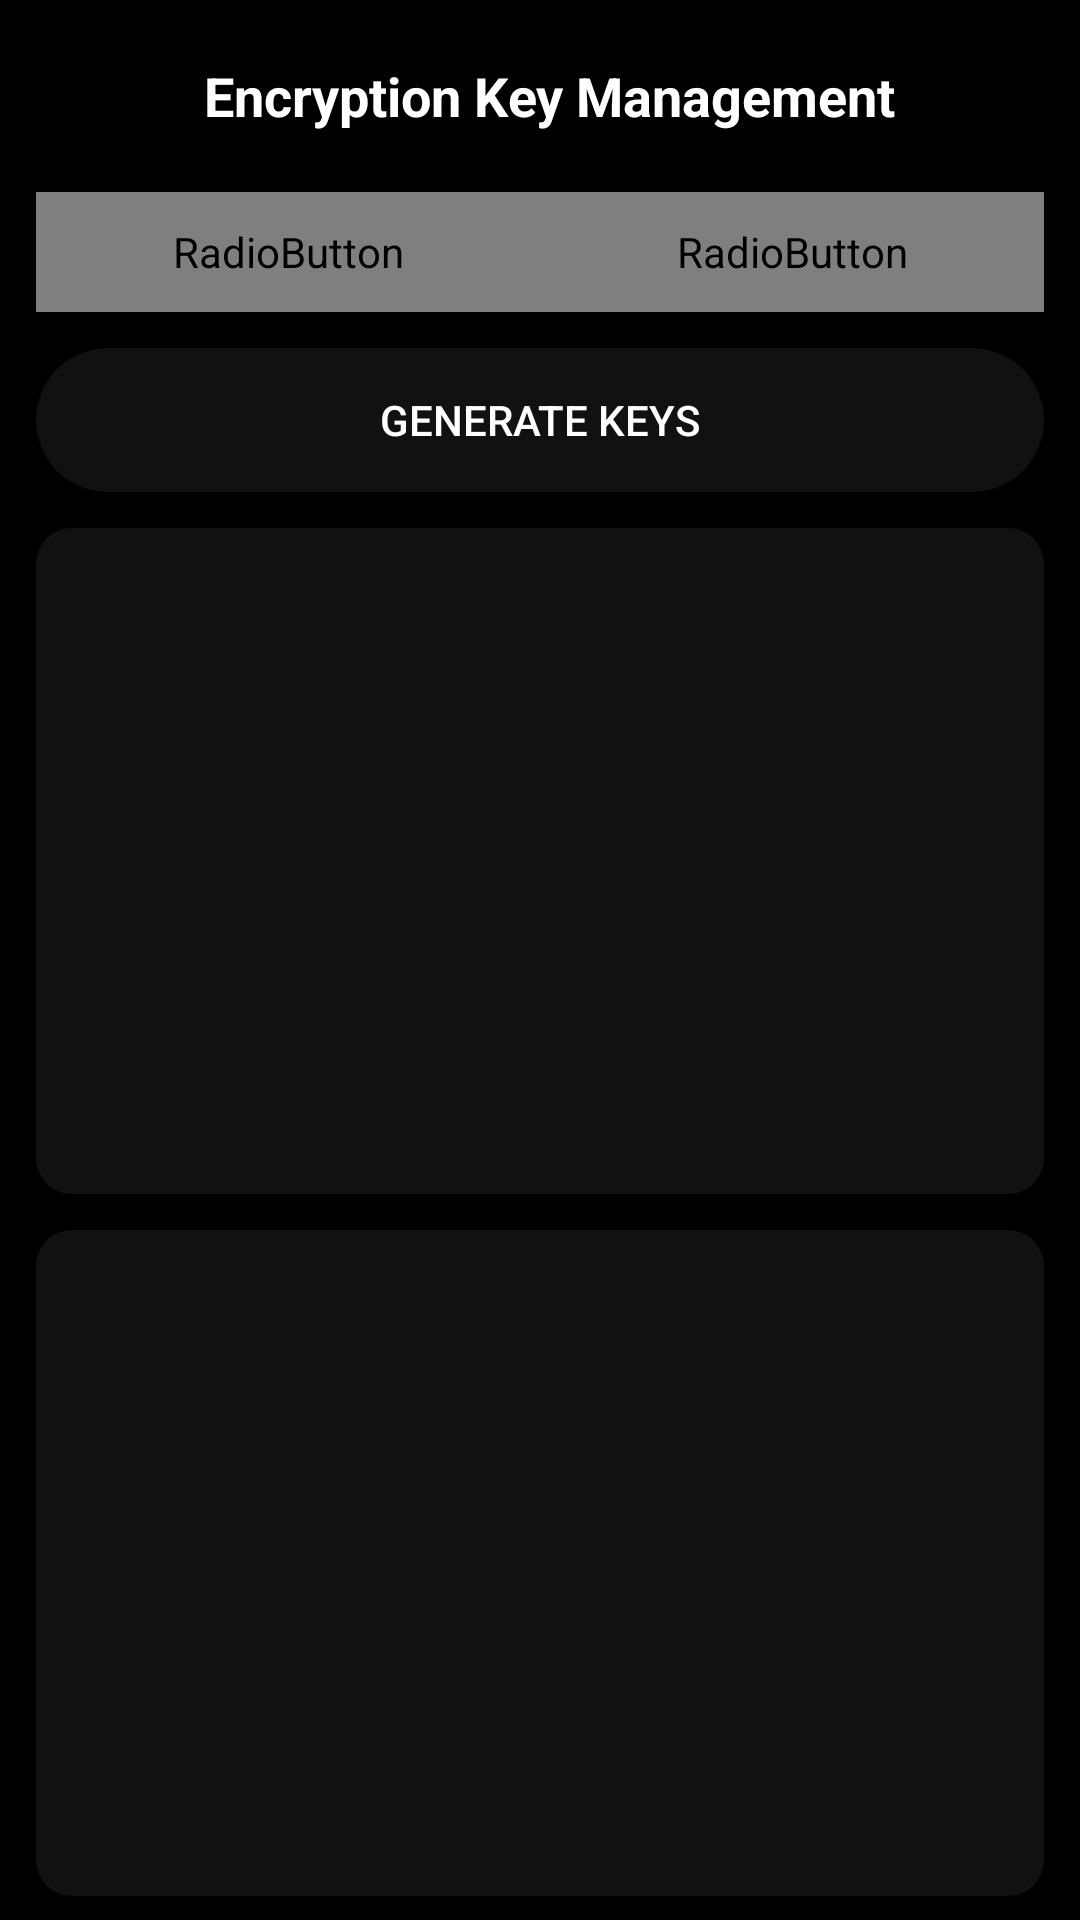

Here is an Android app screen rendered from its layout file. Give the layout XML and the strings, colors and styles it references.
<!-- AndroidManifest.xml: application theme Theme.SmsCrypto -->
<!-- res/layout/fragment_encryption.xml -->
<?xml version="1.0" encoding="utf-8"?>
<LinearLayout xmlns:android="http://schemas.android.com/apk/res/android"
    android:layout_width="match_parent"
    android:layout_height="match_parent"
    android:orientation="vertical"
    android:background="#000000"
    android:paddingHorizontal="12dp"
    android:paddingVertical="8dp">

    <LinearLayout
        android:layout_width="match_parent"
        android:layout_height="wrap_content"
        android:gravity="center_vertical"
        android:orientation="horizontal"
        android:background="#000000">

        <ImageButton
            android:id="@+id/btn_back"
            android:layout_width="48dp"
            android:layout_height="48dp"
            android:src="@drawable/ic_arrow_back"
            android:background="?attr/selectableItemBackgroundBorderless"
            android:contentDescription="Back" />

        <TextView
            android:layout_width="0dp"
            android:layout_height="wrap_content"
            android:layout_weight="1"
            android:text="Encryption Key Management"
            android:textColor="@color/text_primary"
            android:textSize="18sp"
            android:textStyle="bold"
            android:paddingStart="8dp" />
    </LinearLayout>

    <LinearLayout
        android:layout_width="match_parent"
        android:layout_height="wrap_content"
        android:gravity="center"
        android:layout_marginTop="8dp">

        <RadioGroup
            android:id="@+id/radioGroupKeySize"
            android:layout_width="0dp"
            android:layout_height="40dp"
            android:layout_weight="0.75"
            android:orientation="horizontal"
            android:background="@drawable/bg_search_rounded"
            android:gravity="center_vertical">

            <RadioButton
                android:id="@+id/radio2048"
                android:layout_width="0dp"
                android:layout_height="match_parent"
                android:layout_weight="1"
                android:text="2048 bit"
                android:textColor="@color/selector_key_text"
                android:checked="true"
                android:gravity="center"
                android:button="@null"
                android:background="@drawable/bg_key_size_selector" />

            <RadioButton
                android:id="@+id/radio4096"
                android:layout_width="0dp"
                android:layout_height="match_parent"
                android:layout_weight="1"
                android:text="4096 bit"
                android:textColor="@color/selector_key_text"
                android:gravity="center"
                android:button="@null"
                android:background="@drawable/bg_key_size_selector" />
        </RadioGroup>
    </LinearLayout>

    <Button
        android:id="@+id/btnGenerate"
        android:layout_width="match_parent"
        android:layout_height="wrap_content"
        android:text="Generate Keys"
        android:layout_marginTop="12dp"
        android:background="@drawable/bg_search_rounded"
        android:textColor="@color/text_primary" />

    <EditText
        android:id="@+id/etPublicKey"
        android:layout_width="match_parent"
        android:layout_height="0dp"
        android:layout_weight="1"
        android:layout_marginTop="12dp"
        android:background="@drawable/bg_key_field"
        android:textColor="@color/text_primary"
        android:textSize="14sp"
        android:padding="8dp"
        android:gravity="top"
        android:scrollbars="vertical"
        android:editable="false"
        android:focusable="true"
        android:longClickable="true"
        android:inputType="none"
        android:cursorVisible="false" />

    <EditText
        android:id="@+id/etPrivateKey"
        android:layout_width="match_parent"
        android:layout_height="0dp"
        android:layout_weight="1"
        android:layout_marginTop="12dp"
        android:background="@drawable/bg_key_field"
        android:textColor="@color/text_primary"
        android:textSize="14sp"
        android:padding="8dp"
        android:gravity="top"
        android:scrollbars="vertical"
        android:editable="false"
        android:focusable="true"
        android:longClickable="true"
        android:inputType="none"
        android:cursorVisible="false" />

</LinearLayout>
<!-- resources referenced by this layout -->
<resources>
  <color name="text_primary">#FFFFFF</color>
  <!-- drawable bg_key_field (drawable) -->
  <?xml version="1.0" encoding="utf-8"?>
  <shape xmlns:android="http://schemas.android.com/apk/res/android">
      <solid android:color="#101113" />
      <corners android:radius="12dp" />
  </shape>
  <!-- drawable bg_key_size_selector (drawable) -->
  <?xml version="1.0" encoding="utf-8"?>
  <selector xmlns:android="http://schemas.android.com/apk/res/android">
      <item android:state_checked="true">
          <shape>
              <solid android:color="@android:color/white" />
              <corners android:radius="20dp" />
          </shape>
      </item>
      <item android:state_checked="false">
          <shape>
              <solid android:color="@android:color/transparent" />
              <corners android:radius="20dp" />
          </shape>
      </item>
  </selector>
  <!-- drawable bg_search_rounded (drawable) -->
  <?xml version="1.0" encoding="utf-8"?>
  <shape xmlns:android="http://schemas.android.com/apk/res/android"
      android:shape="rectangle">
      <solid android:color="#101113" />
      <corners android:radius="100dp" />
  </shape>
  <style name="Theme.SmsCrypto" parent="Theme.AppCompat.DayNight.NoActionBar">
          <item name="colorPrimary">@color/primary</item>
          <item name="colorPrimaryDark">@color/primary_dark</item>
          <item name="colorAccent">@color/accent</item>
          <item name="colorPrimaryVariant">@color/primary_dark</item>
          <item name="colorOnPrimary">@color/text_primary</item>
          <item name="colorSecondary">@color/accent</item>
          <item name="colorSecondaryVariant">@color/primary_dark</item>
          <item name="colorOnSecondary">#000000</item>
          <item name="android:colorBackground">@color/background</item>
          <item name="colorSurface">@color/background</item>
          <item name="colorOnSurface">@color/text_primary</item>
          <item name="colorError">@color/error</item>
          <item name="android:statusBarColor">#000000</item>
          <item name="android:navigationBarColor">#000000</item>
      </style>
  <color name="primary">#9E9E9E</color>
  <color name="primary_dark">#757575</color>
  <color name="accent">#9E9E9E</color>
  <color name="background">#000000</color>
  <color name="error">#CF6679</color>
</resources>
